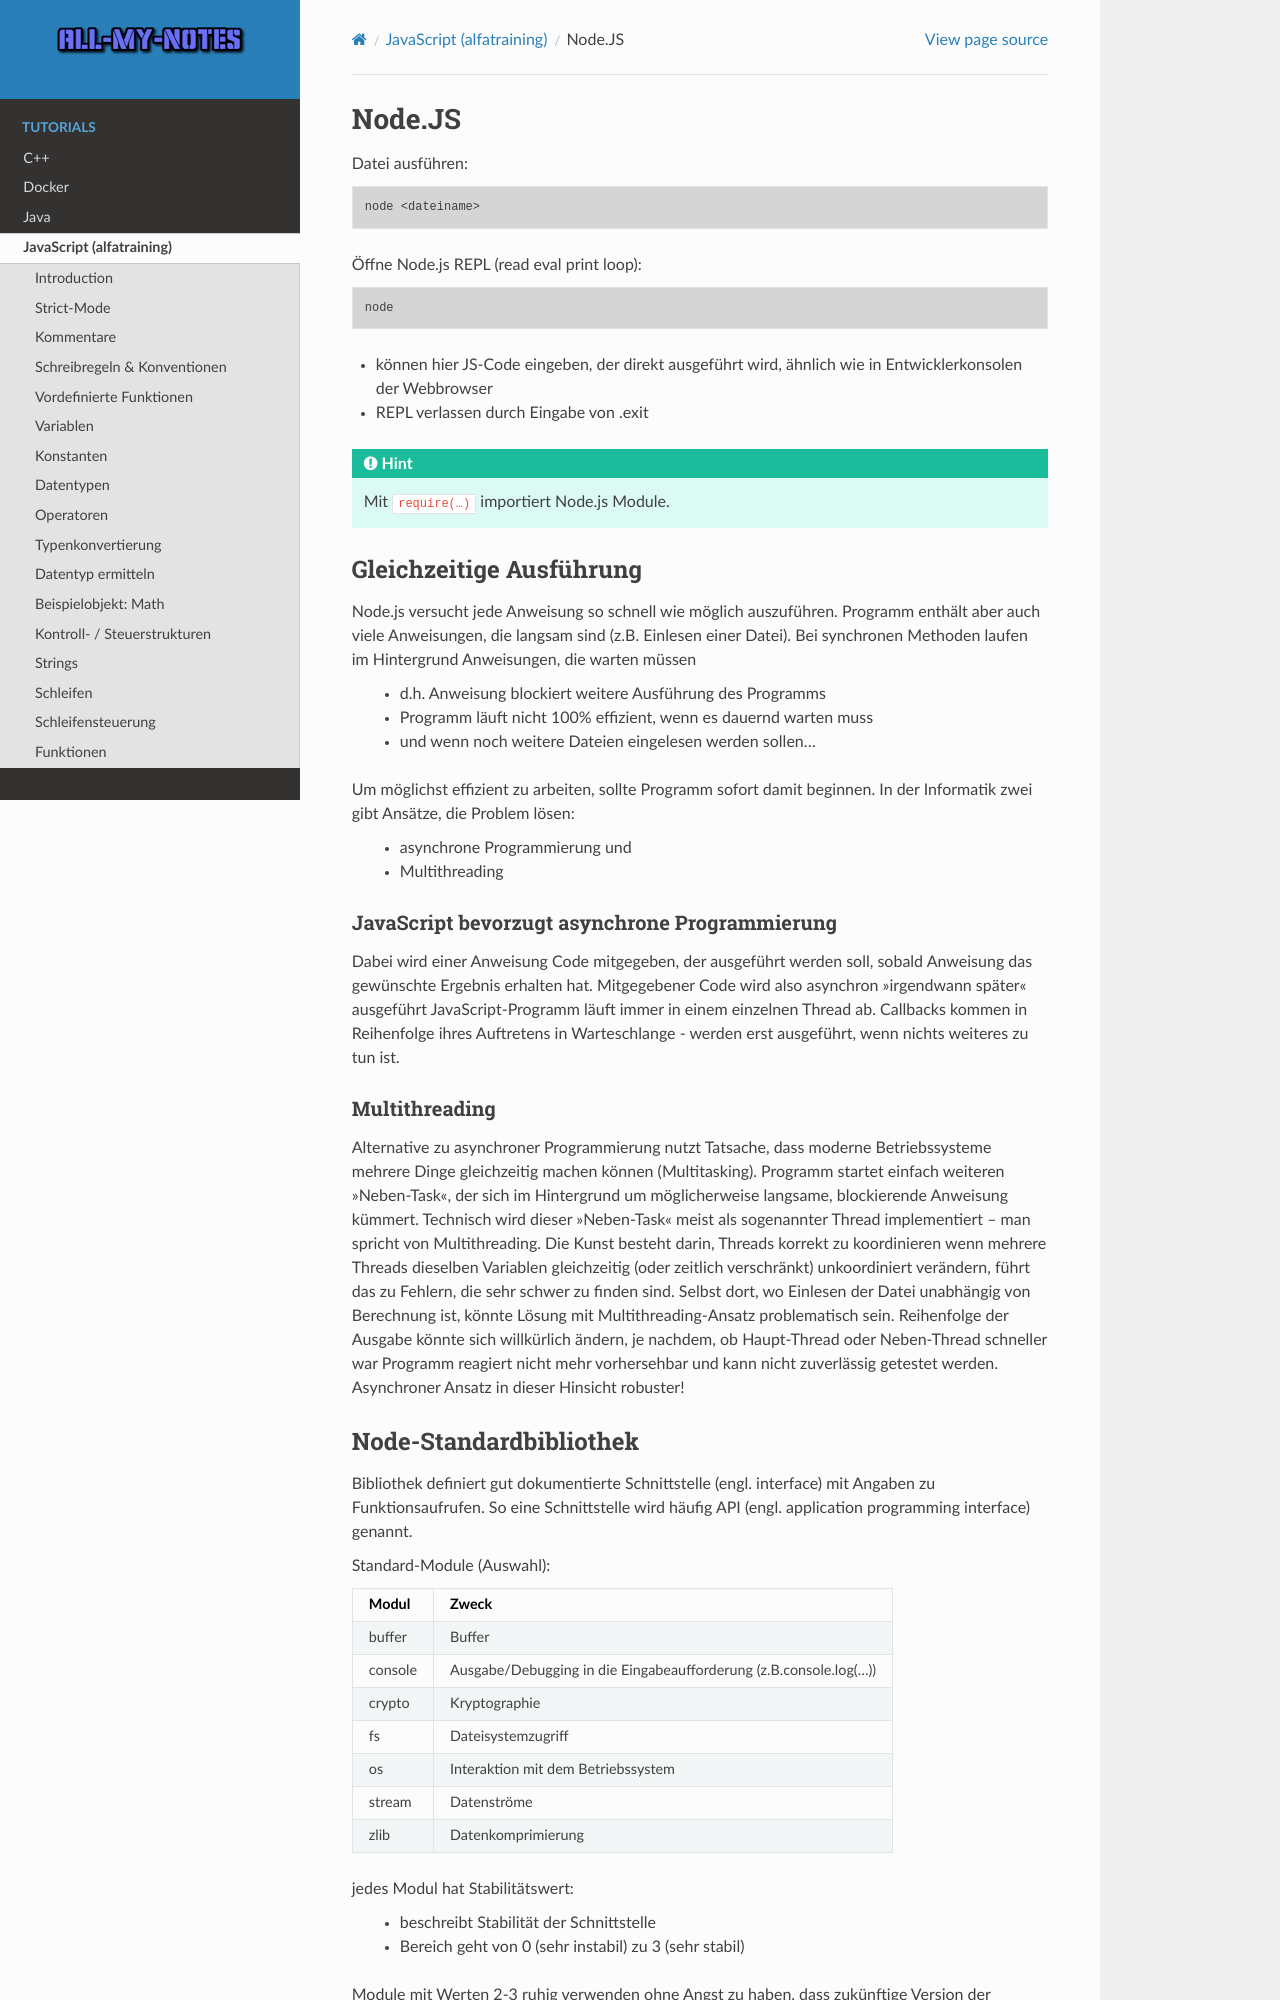

repository: arnewohletz/AllMyNotes · page: tutorial/java_script/alfatraining/day_21.html · generator: sphinx

Node.JS
=======
Datei ausführen:

.. code-block:: none

    node <dateiname>

Öffne Node.js REPL (read eval print loop):

.. code-block:: none

    node

* können hier JS-Code eingeben, der direkt ausgeführt wird, ähnlich wie
  in Entwicklerkonsolen der Webbrowser
* REPL verlassen durch Eingabe von .exit

.. hint::

    Mit ``require(…)`` importiert Node.js Module.

Gleichzeitige Ausführung
------------------------
Node.js versucht jede Anweisung so schnell wie möglich auszuführen.
Programm enthält aber auch viele Anweisungen, die langsam sind (z.B. Einlesen
einer Datei). Bei synchronen Methoden laufen im Hintergrund Anweisungen, die
warten müssen

    * d.h. Anweisung blockiert weitere Ausführung des Programms
    * Programm läuft nicht 100% effizient, wenn es dauernd warten muss
    * und wenn noch weitere Dateien eingelesen werden sollen...

Um möglichst effizient zu arbeiten, sollte Programm sofort damit beginnen.
In der Informatik zwei gibt Ansätze, die Problem lösen:

    * asynchrone Programmierung und
    * Multithreading

JavaScript bevorzugt asynchrone Programmierung
``````````````````````````````````````````````
Dabei wird einer Anweisung Code mitgegeben, der ausgeführt werden soll,
sobald Anweisung das gewünschte Ergebnis erhalten hat. Mitgegebener Code wird
also asynchron »irgendwann später« ausgeführt JavaScript-Programm läuft
immer in einem einzelnen Thread ab. Callbacks kommen in Reihenfolge ihres
Auftretens in Warteschlange -  werden erst ausgeführt, wenn nichts weiteres
zu tun ist.

Multithreading
``````````````
Alternative zu asynchroner Programmierung nutzt Tatsache, dass moderne
Betriebssysteme mehrere Dinge gleichzeitig machen können (Multitasking).
Programm startet einfach weiteren »Neben-Task«, der sich im Hintergrund um
möglicherweise langsame, blockierende Anweisung kümmert. Technisch wird dieser
»Neben-Task« meist als sogenannter Thread implementiert – man spricht von
Multithreading. Die Kunst besteht darin, Threads korrekt zu koordinieren
wenn mehrere Threads dieselben Variablen gleichzeitig (oder zeitlich
verschränkt) unkoordiniert verändern, führt das zu Fehlern, die sehr schwer zu
finden sind. Selbst dort, wo Einlesen der Datei unabhängig von Berechnung ist,
könnte Lösung mit Multithreading-Ansatz problematisch sein. Reihenfolge der
Ausgabe könnte sich willkürlich ändern, je nachdem, ob Haupt-Thread oder
Neben-Thread schneller war Programm reagiert nicht mehr vorhersehbar und kann
nicht zuverlässig getestet werden. Asynchroner Ansatz in dieser Hinsicht robuster!
